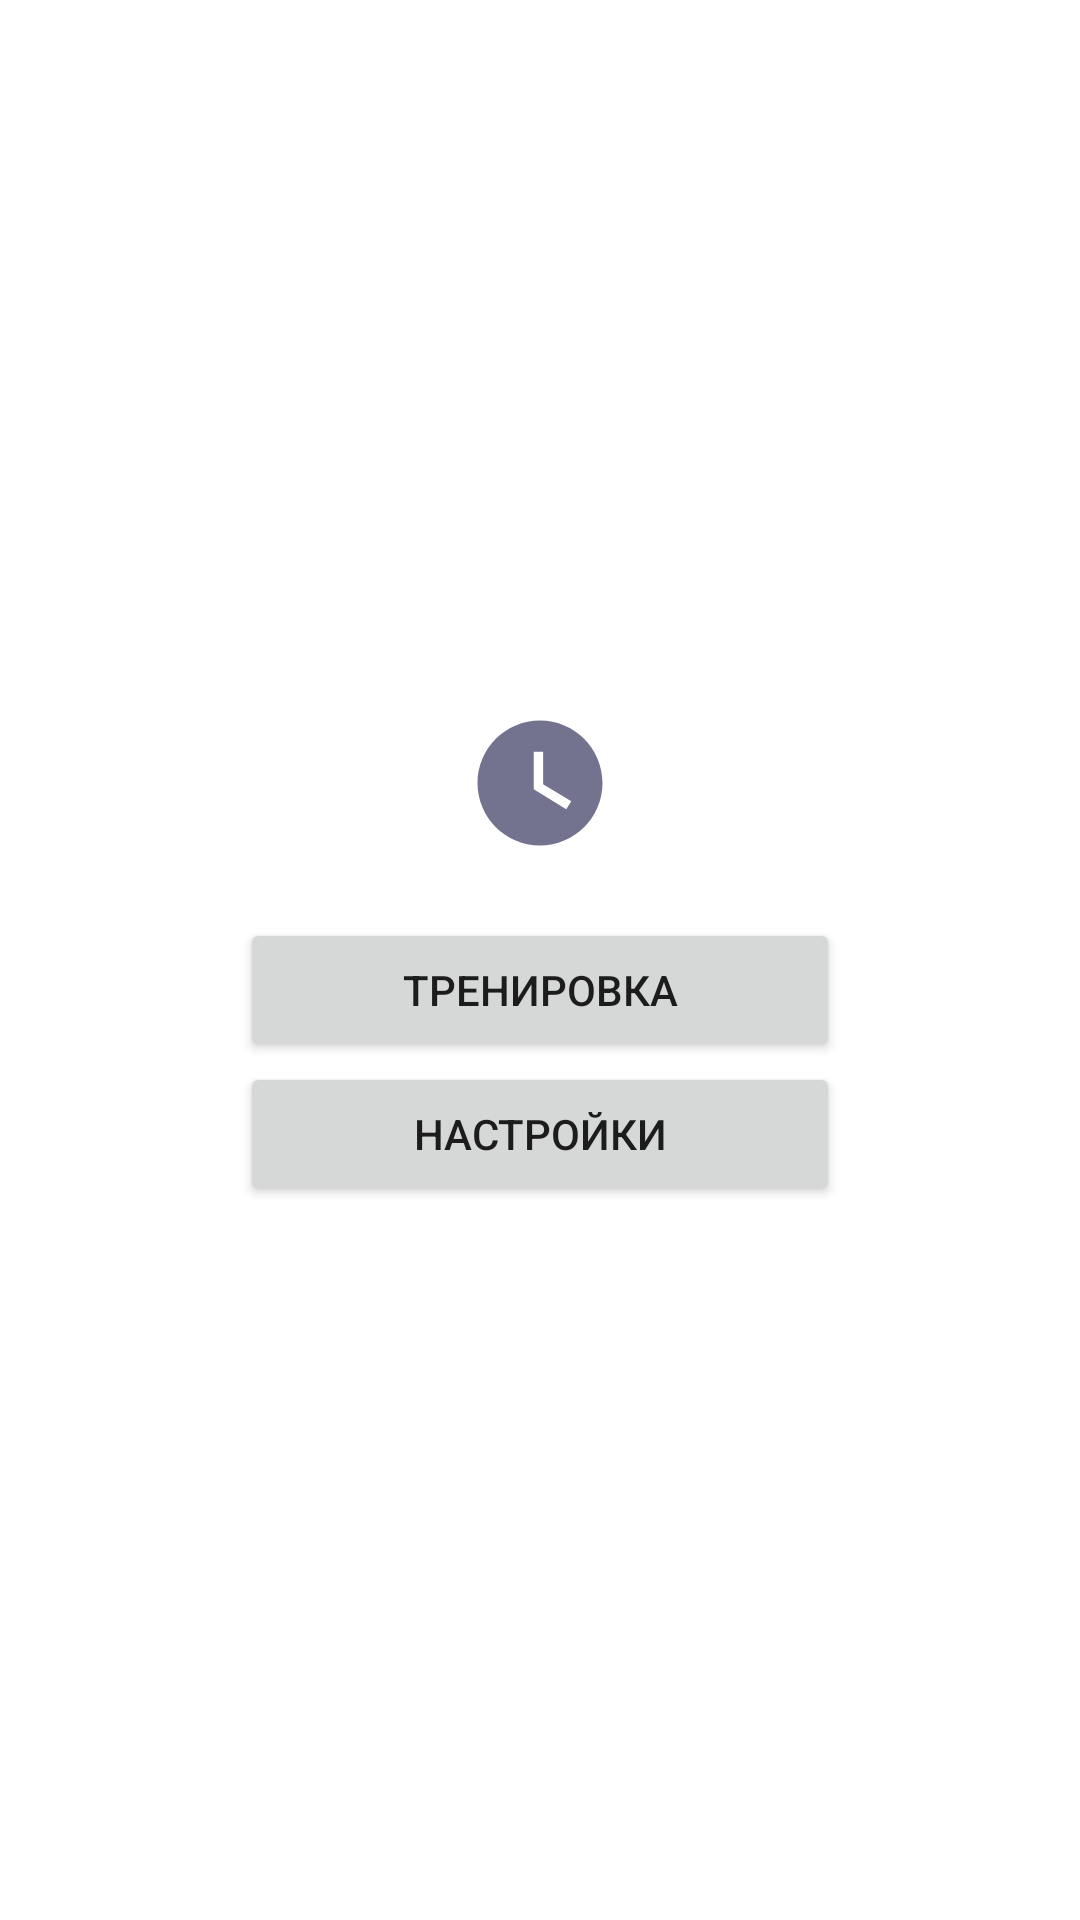

The Android layout XML behind this screen, and the referenced resources:
<!-- AndroidManifest.xml: application theme Theme.ClockLearn -->
<!-- res/layout/activity_main.xml -->
<?xml version="1.0" encoding="utf-8"?>
<androidx.constraintlayout.widget.ConstraintLayout xmlns:android="http://schemas.android.com/apk/res/android"
    xmlns:app="http://schemas.android.com/apk/res-auto"
    xmlns:tools="http://schemas.android.com/tools"
    android:layout_width="match_parent"
    android:layout_height="match_parent"
    tools:context=".MainActivity">

    <ImageView
        android:id="@+id/watchImage"
        android:layout_width="50dp"
        android:layout_height="50dp"
        android:src="@drawable/ic_baseline_watch_later_24"
        app:layout_constraintBottom_toBottomOf="parent"
        app:layout_constraintEnd_toEndOf="parent"
        app:layout_constraintStart_toStartOf="parent"
        app:layout_constraintTop_toTopOf="parent"
        app:layout_constraintVertical_bias="0.4" />
    <Button
        android:id="@+id/traning"
        android:layout_marginTop="20dp"
        android:layout_width="200dp"
        android:layout_height="wrap_content"
        android:text="тренировка"
        app:layout_constraintStart_toStartOf="parent"
        app:layout_constraintEnd_toEndOf="parent"
        app:layout_constraintTop_toBottomOf="@id/watchImage"/>

    <Button
        android:layout_width="200dp"
        android:layout_height="wrap_content"
        android:text="настройки"
        app:layout_constraintTop_toBottomOf="@id/traning"
        app:layout_constraintStart_toStartOf="parent"
        app:layout_constraintEnd_toEndOf="parent"
        />

</androidx.constraintlayout.widget.ConstraintLayout>
<!-- resources referenced by this layout -->
<resources>
  <!-- drawable ic_baseline_watch_later_24 (drawable) -->
  <vector android:height="24dp" android:tint="#737390"
      android:viewportHeight="24" android:viewportWidth="24"
      android:width="24dp" xmlns:android="http://schemas.android.com/apk/res/android">
      <path android:fillColor="@android:color/white" android:pathData="M12,2C6.5,2 2,6.5 2,12s4.5,10 10,10s10,-4.5 10,-10S17.5,2 12,2zM16.2,16.2L11,13V7h1.5v5.2l4.5,2.7L16.2,16.2z"/>
  </vector>
  <style name="Theme.ClockLearn" parent="Theme.MaterialComponents.DayNight.DarkActionBar">
          
          <item name="colorPrimary">@color/purple_500</item>
          <item name="colorPrimaryVariant">@color/purple_700</item>
          <item name="colorOnPrimary">@color/white</item>
          
          <item name="colorSecondary">@color/teal_200</item>
          <item name="colorSecondaryVariant">@color/teal_700</item>
          <item name="colorOnSecondary">@color/black</item>
          
          <item name="android:statusBarColor" tools:targetApi="l">?attr/colorPrimaryVariant</item>
          
      </style>
  <!-- not gathered from this repository: default colours our renderer supplied (Android Studio template values) -->
  <color name="purple_500">#FF6200EE</color>
  <color name="purple_700">#FF3700B3</color>
  <color name="teal_200">#FF03DAC5</color>
  <color name="teal_700">#FF018786</color>
  <color name="black">#FF000000</color>
  <color name="white">#FFFFFFFF</color>
</resources>
